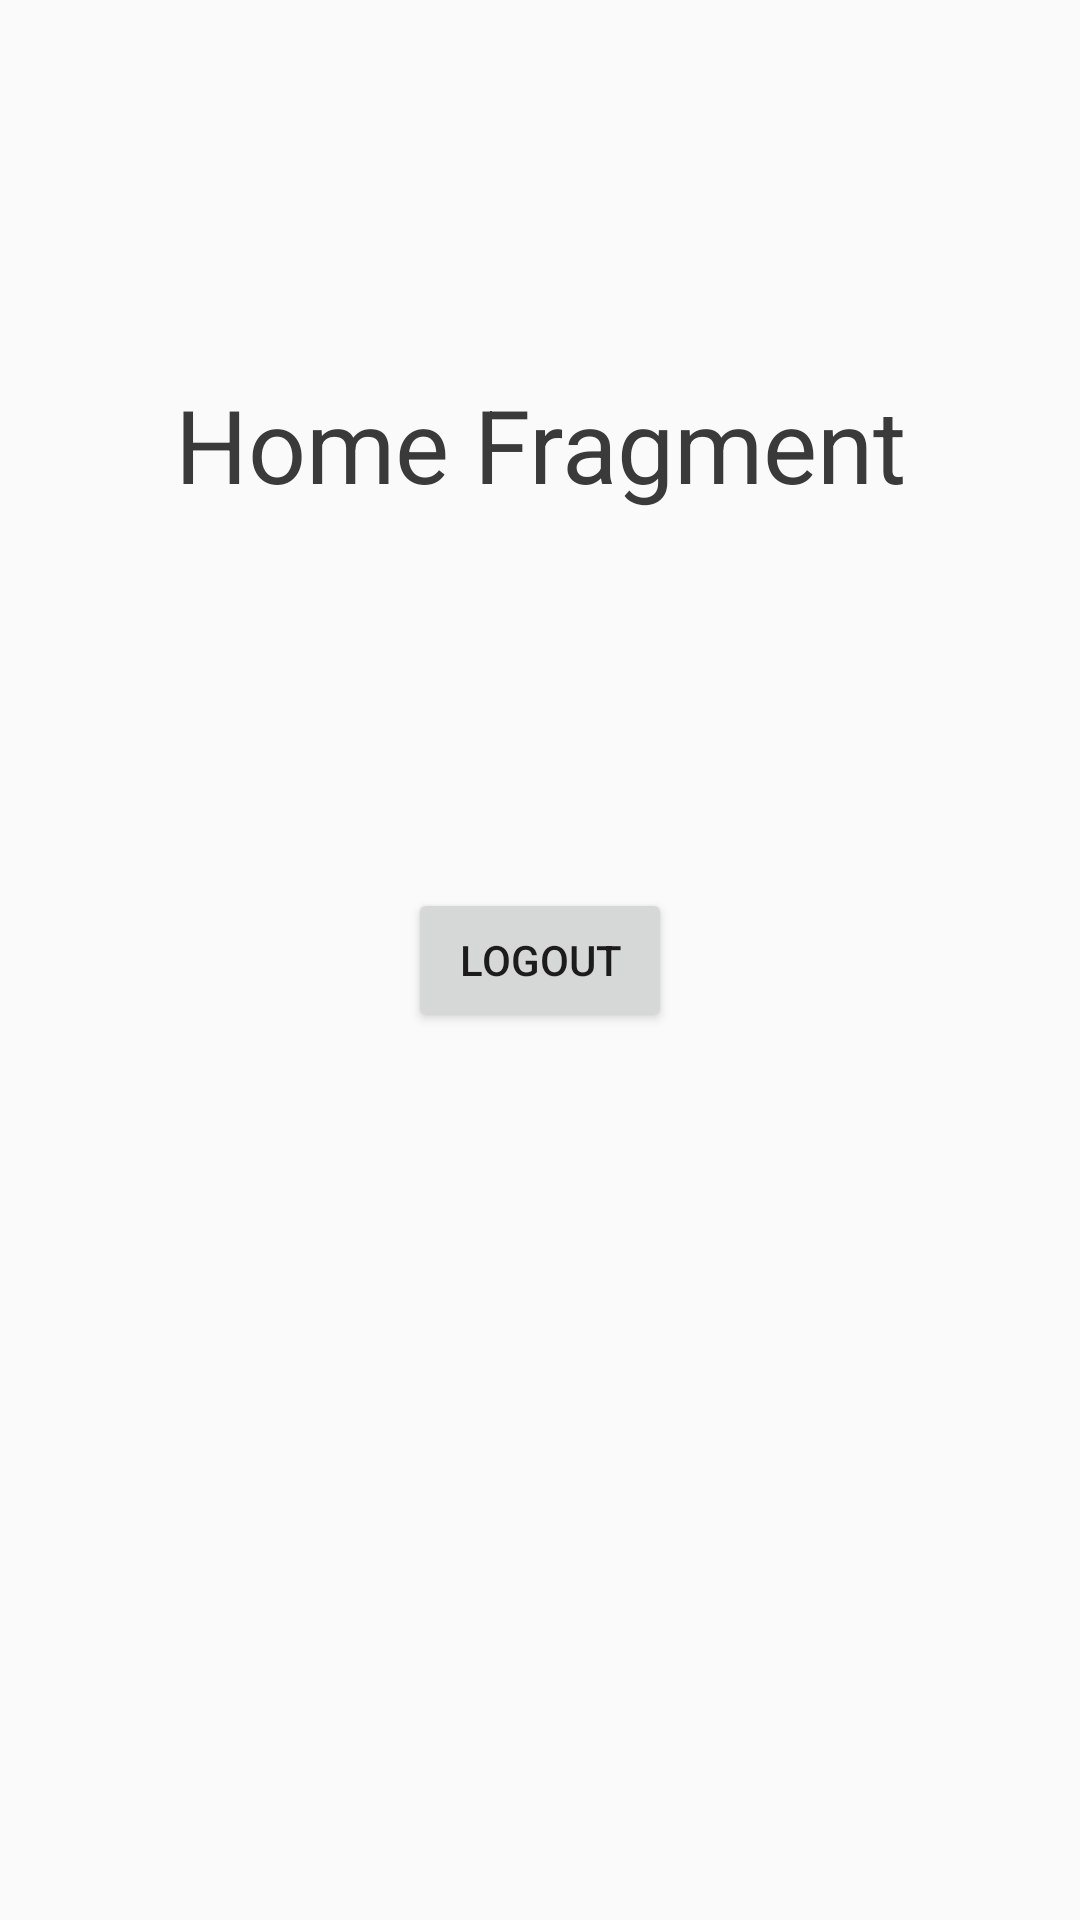

Android layout source for this screen:
<!-- AndroidManifest.xml: application theme AppTheme -->
<!-- res/layout/fragment_home.xml -->
<?xml version="1.0" encoding="utf-8"?>
<androidx.constraintlayout.widget.ConstraintLayout xmlns:android="http://schemas.android.com/apk/res/android"
    xmlns:app="http://schemas.android.com/apk/res-auto"
    xmlns:tools="http://schemas.android.com/tools"
    android:layout_width="match_parent"
    android:layout_height="match_parent"
    tools:context=".ui.fragments.HomeFragment">

    <TextView
        android:layout_width="wrap_content"
        android:layout_height="wrap_content"
        android:text="@string/home_fragment"
        style="@style/customTextTitle"
        app:layout_constraintBottom_toTopOf="@+id/bnLogout"
        app:layout_constraintEnd_toEndOf="parent"
        app:layout_constraintStart_toStartOf="parent"
        app:layout_constraintTop_toTopOf="parent" />

    <Button
        android:id="@+id/bnLogout"
        android:layout_width="wrap_content"
        android:layout_height="wrap_content"
        android:text="@string/logout"
        app:layout_constraintBottom_toBottomOf="parent"
        app:layout_constraintEnd_toEndOf="parent"
        app:layout_constraintStart_toStartOf="parent"
        app:layout_constraintTop_toTopOf="parent" />

</androidx.constraintlayout.widget.ConstraintLayout>
<!-- resources referenced by this layout -->
<resources>
  <string name="home_fragment">Home Fragment</string>
  <string name="logout">Logout</string>
  <style name="customTextTitle" parent="AppTheme">
          <item name="android:textColor">@color/custom_dark</item>
          <item name="android:textAlignment">center</item>
          <item name="android:textSize">@dimen/dimen_34sp</item>
      </style>
  <style name="AppTheme" parent="Theme.AppCompat.Light.NoActionBar">
          
          <item name="colorPrimary">@color/colorPrimary</item>
          <item name="colorPrimaryDark">@color/colorPrimaryDark</item>
          <item name="colorAccent">@color/colorAccent</item>
  
          <item name="android:statusBarColor">@color/custom_white</item>
          <item name="android:windowLightStatusBar">true</item>
      </style>
  <color name="custom_dark">#3A3A3A</color>
  <dimen name="dimen_34sp">34sp</dimen>
  <color name="colorPrimary">#EAEAEA</color>
  <color name="colorPrimaryDark">#3A3A3A</color>
  <color name="colorAccent">#03DAC5</color>
  <color name="custom_white">#EAEAEA</color>
</resources>
